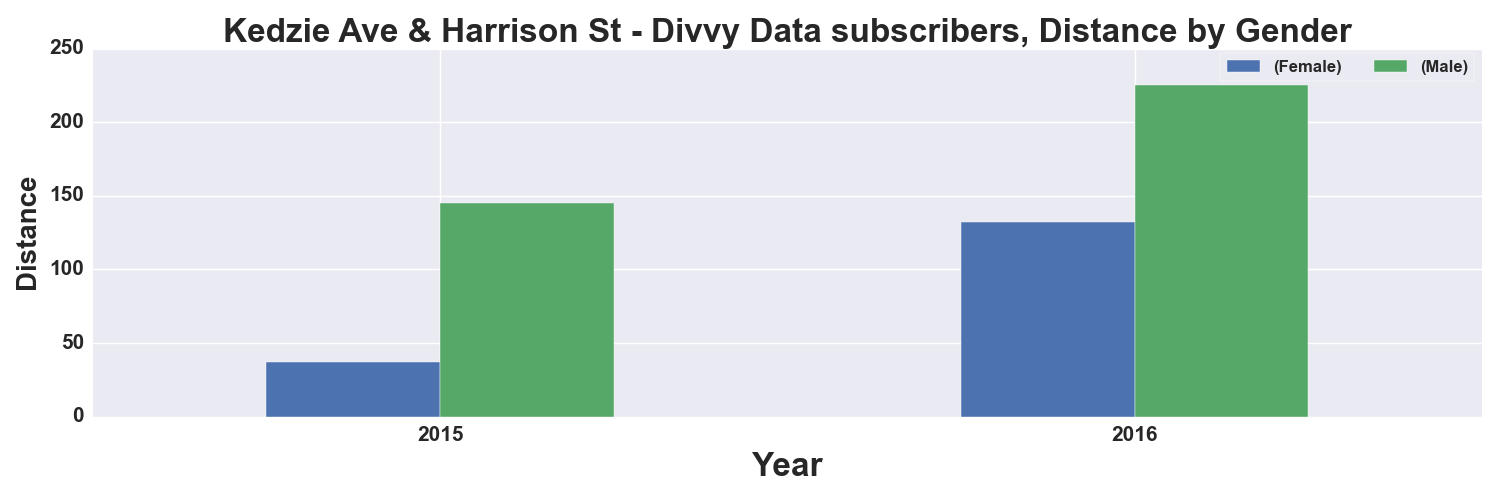

The table this chart was drawn from, first rows:
, START TIME YEAR, DISTANCE_Miles, DISTANCE_Miles
GENDER, , Female, Male
0, 2015, 37.0, 145.0
1, 2016, 132.0, 225.0
